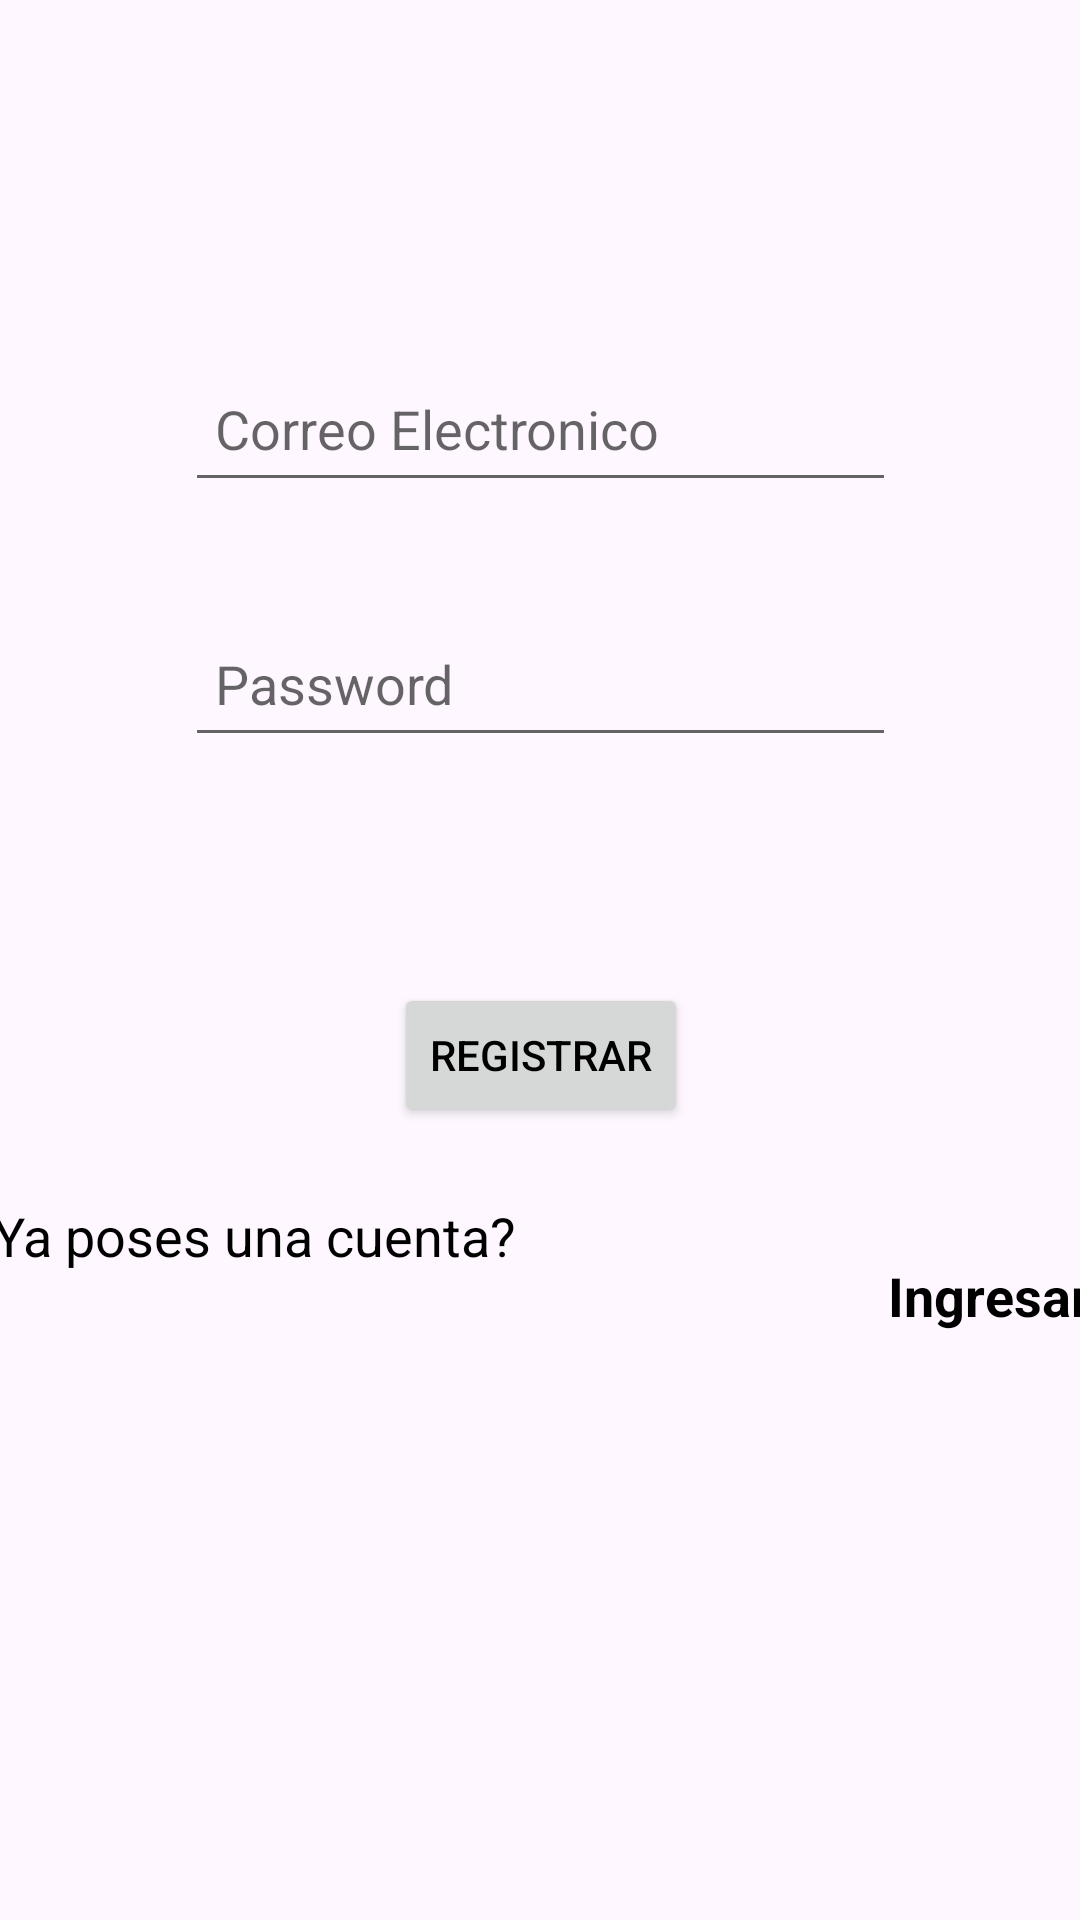

Android layout source for this screen:
<!-- AndroidManifest.xml: application theme Theme.DSM_Proyecto_API -->
<!-- res/layout/activity_register.xml -->
<?xml version="1.0" encoding="utf-8"?>
<androidx.constraintlayout.widget.ConstraintLayout xmlns:android="http://schemas.android.com/apk/res/android"
    xmlns:app="http://schemas.android.com/apk/res-auto"
    xmlns:tools="http://schemas.android.com/tools"
    android:layout_width="match_parent"
    android:layout_height="match_parent"
    tools:context=".RegisterActivity"
    android:theme="@style/Theme.AppCompat.DayNight">

    <LinearLayout
        android:id="@+id/linearLayout"
        android:layout_width="366dp"
        android:layout_height="56dp"
        android:layout_marginBottom="170dp"
        android:orientation="horizontal"
        app:layout_constraintBottom_toBottomOf="parent"
        app:layout_constraintEnd_toEndOf="parent"
        app:layout_constraintHorizontal_bias="0.488"
        app:layout_constraintStart_toStartOf="parent"
        app:layout_constraintTop_toBottomOf="@+id/btnRegister">

        <TextView
            android:id="@+id/textView"
            android:layout_width="match_parent"
            android:layout_height="wrap_content"
            android:layout_weight="1"
            android:text="Ya poses una cuenta?"
            android:textColor="@color/black"
            android:textSize="18sp"
            tools:layout_editor_absolutex="82dp"
            tools:layout_editor_absolutey="82dp"/>

        <TextView
            android:id="@+id/btnLoginView"
            android:layout_width="wrap_content"
            android:layout_height="wrap_content"
            android:layout_marginTop="20dp"
            android:layout_marginBottom="10dp"
            android:text="Ingresar"
            android:textColor="@color/black"
            android:textSize="18sp"
            android:textStyle="bold"
            tools:layout_editor_absolutex="287dp"
            tools:layout_editor_absolutey="528dp"/>
    </LinearLayout>
    <EditText
        android:id="@+id/txtEmail"
        android:layout_width="237dp"
        android:layout_height="49dp"
        android:layout_marginTop="104dp"
        android:layout_marginBottom="12dp"
        android:ems="10"
        android:hint="Correo Electronico"
        android:inputType="textEmailAddress"
        android:padding="10dp"
        android:textColor="@color/black"
        app:layout_constraintBottom_toTopOf="@+id/txtPass"
        app:layout_constraintEnd_toEndOf="parent"
        app:layout_constraintStart_toStartOf="parent"
        app:layout_constraintTop_toTopOf="parent"/>

    <Button
        android:id="@+id/btnRegister"
        android:layout_width="wrap_content"
        android:layout_height="wrap_content"
        android:layout_marginTop="20dp"
        android:layout_marginBottom="10dp"
        android:text="Registrar"
        android:textColor="@color/black"
        app:layout_constraintBottom_toTopOf="@+id/linearLayout"
        app:layout_constraintEnd_toEndOf="parent"
        app:layout_constraintHorizontal_bias="0.501"
        app:layout_constraintStart_toStartOf="parent"
        app:layout_constraintTop_toBottomOf="@+id/txtPass"/>

    <EditText
        android:id="@+id/txtPass"
        android:layout_width="237dp"
        android:layout_height="49dp"
        android:layout_marginTop="10dp"
        android:layout_marginBottom="41dp"
        android:ems="10"
        android:hint="Password"
        android:inputType="textPassword"
        android:padding="10dp"
        android:textColor="@color/black"
        app:layout_constraintBottom_toTopOf="@+id/btnRegister"
        app:layout_constraintStart_toStartOf="@+id/txtEmail"
        app:layout_constraintTop_toBottomOf="@+id/txtEmail"/>



</androidx.constraintlayout.widget.ConstraintLayout>
<!-- resources referenced by this layout -->
<resources>
  <style name="Theme.DSM_Proyecto_API" parent="Base.Theme.DSM_Proyecto_API" />
  <style name="Base.Theme.DSM_Proyecto_API" parent="Theme.Material3.DayNight">
          
          
      </style>
  <!-- not gathered from this repository: default colours our renderer supplied (Android Studio template values) -->
  <color name="black">#FF000000</color>
</resources>
